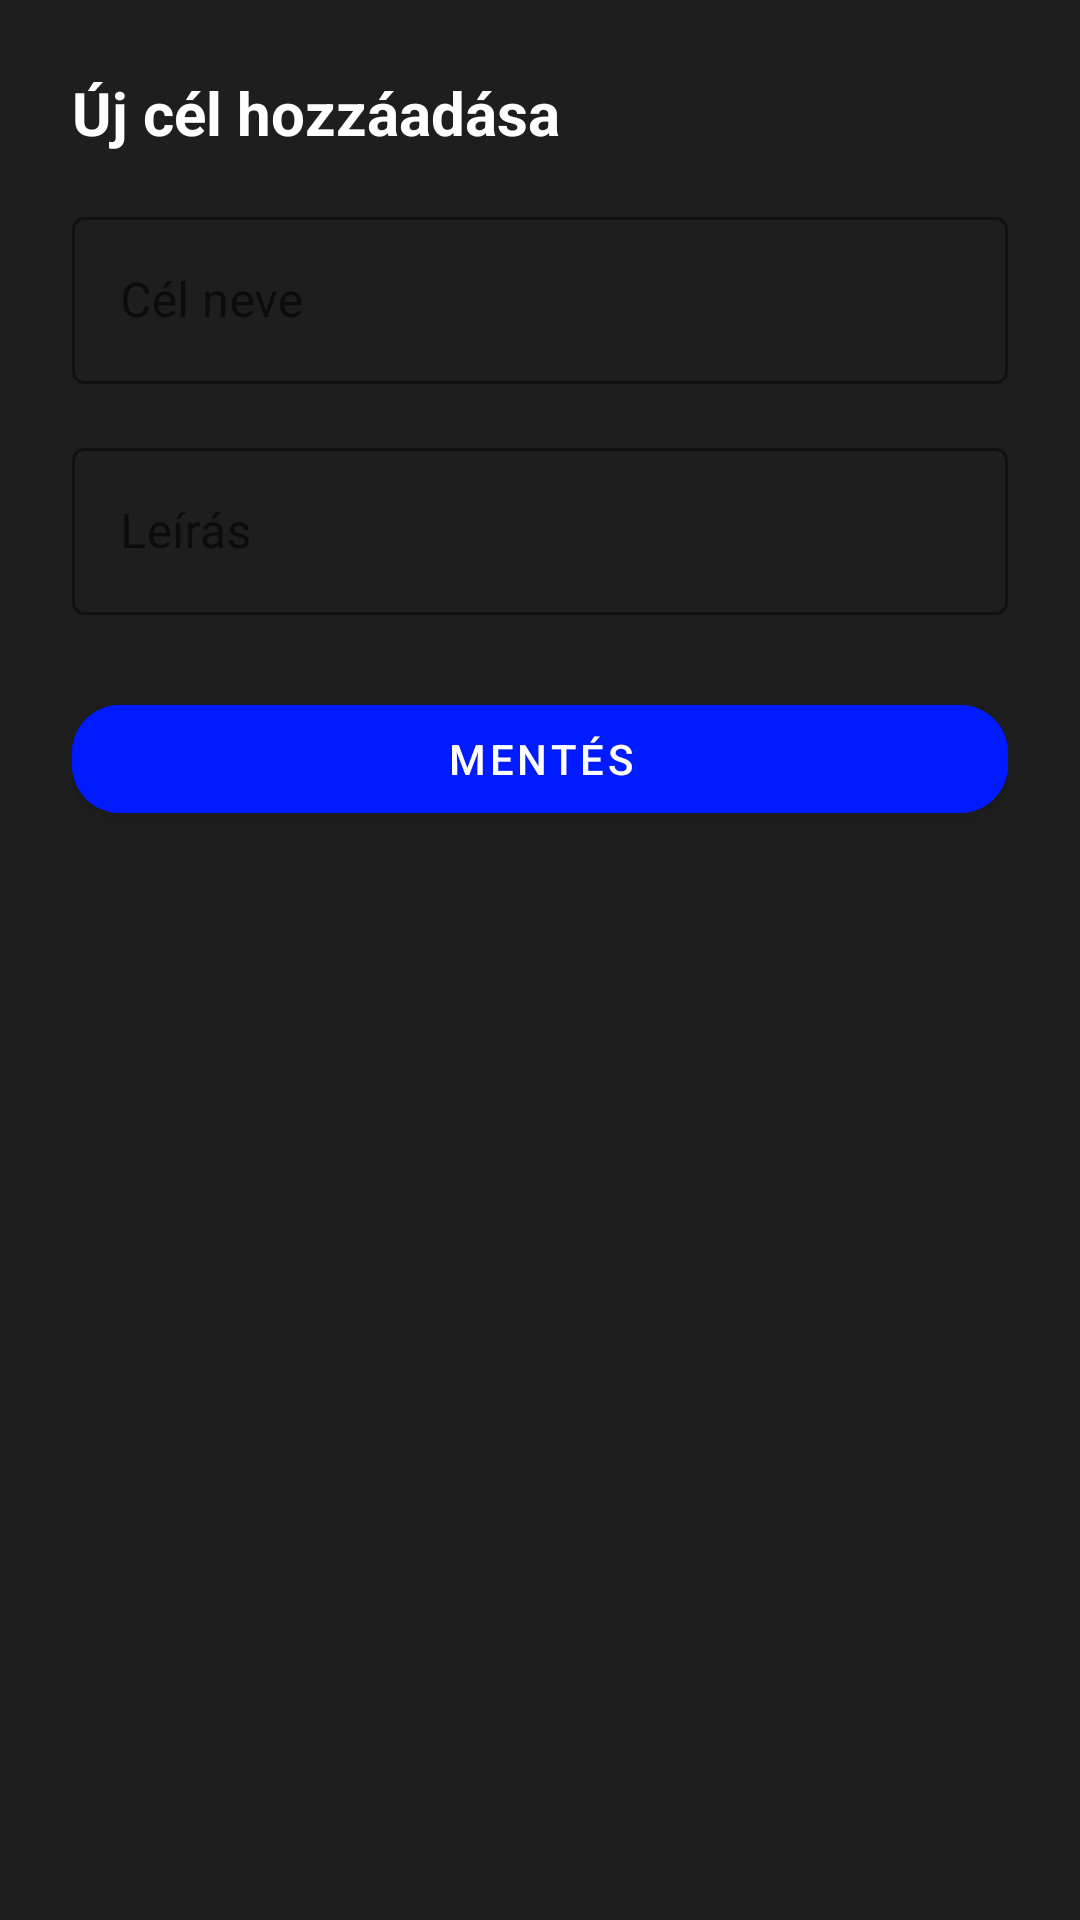

Here is an Android app screen rendered from its layout file. Give the layout XML and the strings, colors and styles it references.
<!-- AndroidManifest.xml: application theme AppTheme -->
<!-- res/layout/dialog_add_goal.xml -->
<?xml version="1.0" encoding="utf-8"?>
<LinearLayout xmlns:android="http://schemas.android.com/apk/res/android"
    xmlns:app="http://schemas.android.com/apk/res-auto"
    xmlns:tools="http://schemas.android.com/tools"
    android:layout_width="match_parent"
    android:layout_height="wrap_content"
    android:orientation="vertical"
    android:padding="24dp"
    android:background="@color/surface">

    <TextView
        android:layout_width="wrap_content"
        android:layout_height="wrap_content"
        android:text="Új cél hozzáadása"
        android:textSize="20sp"
        android:textStyle="bold"
        android:textColor="@color/text_primary"
        android:layout_marginBottom="16dp"/>

    <com.google.android.material.textfield.TextInputLayout
        android:layout_width="match_parent"
        android:layout_height="wrap_content"
        app:hintEnabled="true"
        android:layout_marginBottom="16dp"
        app:boxStrokeColor="@color/accent"
        app:hintTextColor="@color/accent"
        style="@style/Widget.MaterialComponents.TextInputLayout.OutlinedBox">

        <com.google.android.material.textfield.TextInputEditText
            android:id="@+id/goal_name_field"
            android:layout_width="match_parent"
            android:layout_height="wrap_content"
            android:backgroundTint="@color/surface"
            android:hint="Cél neve"
            android:inputType="text"
            android:textColor="@color/text_primary"
            tools:ignore="TouchTargetSizeCheck" />
    </com.google.android.material.textfield.TextInputLayout>

    <com.google.android.material.textfield.TextInputLayout
        android:layout_width="match_parent"
        android:layout_height="wrap_content"
        app:hintEnabled="true"
        android:layout_marginBottom="24dp"
        app:boxStrokeColor="@color/accent"
        app:hintTextColor="@color/accent"
        style="@style/Widget.MaterialComponents.TextInputLayout.OutlinedBox">

        <com.google.android.material.textfield.TextInputEditText
            android:id="@+id/goal_desc_field"
            android:layout_width="match_parent"
            android:layout_height="wrap_content"
            android:backgroundTint="@color/surface"
            android:hint="Leírás"
            android:inputType="textMultiLine"
            android:textColor="@color/text_primary"
            tools:ignore="TouchTargetSizeCheck" />
    </com.google.android.material.textfield.TextInputLayout>

    <com.google.android.material.button.MaterialButton
        android:id="@+id/save_goal_button"
        android:layout_width="match_parent"
        android:layout_height="wrap_content"
        android:text="Mentés"
        android:textColor="@color/text_primary"
        app:cornerRadius="16dp"
        android:backgroundTint="@color/accent"/>
</LinearLayout>
<!-- resources referenced by this layout -->
<resources>
  <color name="accent">#001BFF</color>
  <color name="surface">#1E1E1E</color>
  <color name="text_primary">#FFFFFF</color>
  <style name="AppTheme" parent="Theme.MaterialComponents.DayNight.NoActionBar">
          <item name="colorPrimary">@color/primary</item>
          <item name="colorPrimaryVariant">@color/primary</item>
          <item name="colorOnPrimary">@color/text_primary</item>
          <item name="android:statusBarColor">@color/background</item>
          <item name="android:windowBackground">@color/background</item>
          <item name="android:navigationBarColor">@color/background</item>
      </style>
  <color name="primary">#1976D2</color>
  <color name="background">#121212</color>
</resources>
